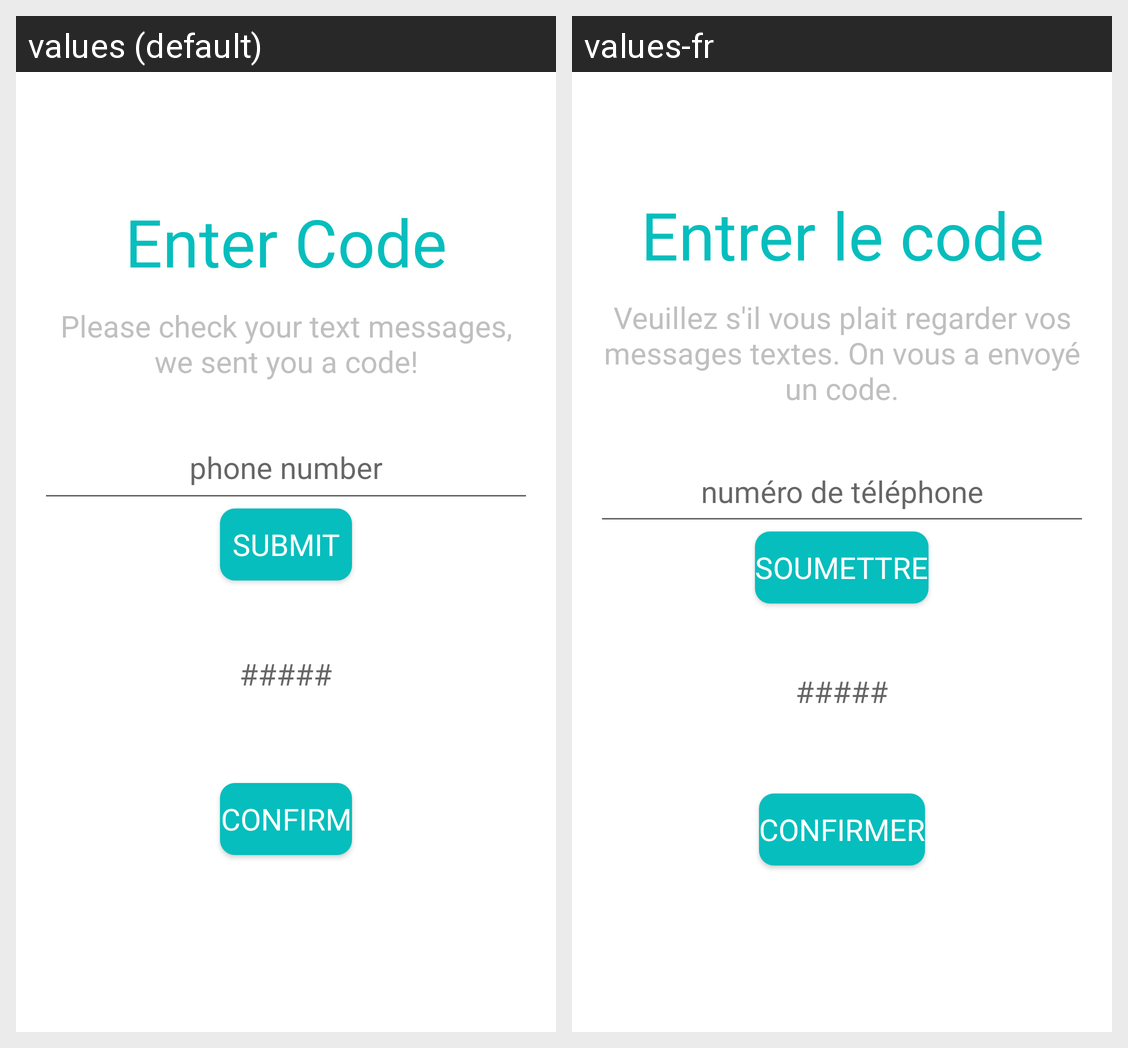

Locale-by-locale string values for the Android screen shown in this grid:
Android screen res/layout/activity_twilio_authentication.xml rendered under 2 locales, left to right: values (default), values-fr. Device: Nexus 5 (rendered at 1080×1920; each locale shown at half size, 540×960, under a caption strip naming it); theme AppTheme.
Strings drawn on this screen, with the default value and each locale's value (text and hints the layout hard-codes, and strings that could not be matched under every locale, appear in the picture but are not listed):

enter_code
  values: Enter Code
  values-fr: Entrer le code

please_check_your_text_n_messages_we_sent_you_a_code
  values: Please check your text messages, we sent you a code!
  values-fr: Veuillez s'il vous plait regarder vos messages textes. On vous a envoyé un code.

phone_number_hint
  values: phone number
  values-fr: numéro de téléphone

submit_confirmation_code
  values: Submit
  values-fr: Soumettre

confirm_code
  values: Confirm
  values-fr: Confirmer
